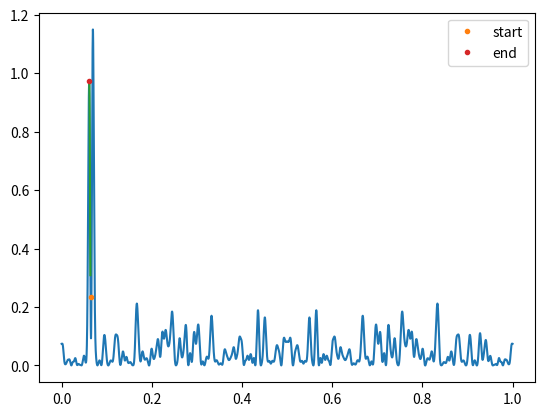

This chart was generated by the following Python code:
import numpy as np
from scipy import signal
import matplotlib.pyplot as plt

j=complex('j')

def dft_bin(x,v):
    N=len(x)
    v_shape=np.shape(v)
    if len(v_shape) > 0:
        # TODO Maybe not safe to use if len(v_shape) > 1 ?
        return np.exp(-j*2*np.pi*v[:,None]*np.arange(N))@x
    return np.sum(np.exp(-j*2*np.pi*v*np.arange(N))*x)

def dft_bin_dv(x,v):
    N=len(x)
    x_=x*-j*2*np.pi*np.arange(N)
    return dft_bin(x_,v)
    
def dft_bin_d2v(x,v):
    N=len(x)
    x_=x*(-j*2*np.pi*np.arange(N))**2
    return dft_bin(x_,v)

def dft_bin_pow(x,v):
    X=dft_bin(x,v)
    return np.real(X*np.conj(X))

def dft_bin_pow_dv(x,v):
    X=dft_bin(x,v)
    dX=dft_bin_dv(x,v)
    return np.real(X*np.conj(dX)+np.conj(X)*dX)

def dft_bin_log_pow_dv(x,v,thresh_to_zero=1e-4):
    # thresh_to_zero forces the derivative to be zero if the magnitude of the
    # DFT at bin centred on v is too small. This is to avoid wild gradients
    # due to low-powered noise which should actually be considered silence.
    X=dft_bin(x,v)
    dX=dft_bin_dv(x,v)
    ret = np.real(X*np.conj(dX)+np.conj(X)*dX)/np.real(X*np.conj(X))
    if len(np.shape(X)) > 0:
        ret[np.abs(X) < thresh_to_zero] = 0
    else:
        if np.abs(X) < thresh_to_zero:
            return 0
    return ret

def dft_bin_pow_d2v(x,v):
    X=dft_bin(x,v)
    dX=dft_bin_dv(x,v)
    d2X=dft_bin_d2v(x,v)
    return np.real(X*np.conj(d2X)+dX*np.conj(dX)+np.conj(X)*d2X+np.conj(dX)*dX)

def get_padded_window(name,N,os=1):
    # Like get_window, but oversample by factor os and zero pad the window
    w_=signal.get_window(name,N)
    N_=N*fos
    zp=(N_-N)//2
    w=np.zeros(N*fos)
    w[zp:-zp]=w_
    return w

def dft_hill_climb(x,v_k,K=10,mu=0.01,newton=False):
    # works not great ?
    v_ks = np.zeros(K)
    pows = np.zeros(K)
    for k in range(K):
        if newton:
            v_k = v_k + mu * dft_bin_pow_dv(x,v_k) / dft_bin_pow_d2v(x,v_k)
        else:
            v_k = v_k + mu * dft_bin_pow_dv(x,v_k)
        v_ks[k] = v_k
        pows[k] = dft_bin_pow(x,v_k)
    return v_ks, pows

def adaptive_ghc_slow(x,v_k,w,mu=1e-6,max_step=1/16000):
    # Slow version of adaptive peak tracking using gradient
    # Max step is specified in normalized frequency (default 1 Hz at 16KHz Fs)
    buf=np.zeros_like(w)
    buf[1:]=x[:len(buf)-1]
    v_ks = np.zeros_like(x[len(buf)-1:])
    Xs = np.zeros_like(x[len(buf)-1:],dtype='complex128')
    grad = np.zeros_like(x[len(buf)-1:])
    for n, xn in enumerate(x[len(buf)-1:]):
        buf[:-1] = buf[1:]
        buf[-1] = xn
        grad[n]=dft_bin_pow_dv(buf*w,v_k)
        v_k = v_k + np.clip(mu * grad[n],-max_step,max_step)
        v_ks[n] = v_k
        Xs[n] = dft_bin(buf*w,v_k)
    return v_ks, Xs, grad

def adaptive_ghc_slow_log_pow(x,v_k,w,mu=1e-6,max_step=float('inf')):
    # Slow version of adaptive peak tracking using gradient of log power-spectrum
    # Max step is specified in normalized frequency (default 1 Hz at 16KHz Fs)
    # TODO: Sometimes the tracking goes really astray because the partial seems
    # to disappear at times (most likely due to resonance with a closely tuned
    # node). A solution might be to restrict the absolute deviation from the
    # initial guess.
    buf=np.zeros_like(w)
    buf[1:]=x[:len(buf)-1]
    v_ks = np.zeros_like(x[len(buf)-1:])
    Xs = np.zeros_like(x[len(buf)-1:],dtype='complex128')
    grad = np.zeros_like(x[len(buf)-1:])
    for n, xn in enumerate(x[len(buf)-1:]):
        buf[:-1] = buf[1:]
        buf[-1] = xn
        grad[n]=dft_bin_log_pow_dv(buf*w,v_k)
        v_k = v_k + np.clip(mu * grad[n],-max_step,max_step)
        v_ks[n] = v_k
        Xs[n] = dft_bin(buf*w,v_k)
    return v_ks, Xs, grad

def adaptive_ghc_slow_log_pow_v(x,v_k,w,mu=1e-6,max_step=float('inf')):
    # The same as adaptive_ghc_slow_log_pow but v_k can be a vector
    buf=np.zeros_like(w)
    buf[1:]=x[:len(buf)-1]
    N_v=len(v_k)
    N_ret=len(x[len(buf)-1:])
    v_ks = np.zeros((N_ret,N_v))
    Xs = np.zeros((N_ret,N_v),dtype='complex128')
    grad = np.zeros((N_ret,N_v))
    for n, xn in enumerate(x[len(buf)-1:]):
        buf[:-1] = buf[1:]
        buf[-1] = xn
        cur_grad=dft_bin_log_pow_dv(buf*w,v_k)
        grad[n]=cur_grad
        v_k = v_k + np.clip(mu * grad[n],-max_step,max_step)
        v_ks[n] = v_k
        Xs[n] = dft_bin(buf*w,v_k)
    return v_ks, Xs, grad

if __name__ == '__main__':
    N=256
    Fs=16e3
    f0=1000
    f_k=1025
    v0=f0/Fs
    v1=1100/Fs
    v_k=f_k/Fs
    # frequency oversampling factor
    fos=32
    n=np.arange(0,N,1/fos)
    v=n/N
    w=get_padded_window('hann',N,fos)
    w/=np.sum(w)
    x_=np.exp(j*2*np.pi*v0*n*fos)+np.random.standard_normal(N*fos)*3
    x_+=np.exp(j*2*np.pi*v1*n*fos)
    x=x_*w
    X=np.abs(np.fft.fft(x))**2
    X_k=dft_bin_pow(x,v_k)
    print('v_k',v_k)
    print('X_k',X_k)
    # Gradient ascent works not bad. This update would occur every sample, remember.
    # However, why does mu have to be so small? We need to scale a variable somewhere.
    v_ks,X_ks=dft_hill_climb(x,v_k,K=30,mu=1e-6)
    # TODO: newton doesn't work that well...
    #v_ks,X_ks=dft_hill_climb(x,v_k,K=30,mu=0.03,newton=True)

    plt.plot(v,X)
    plt.plot(v_k,X_k,'.',label='start')
    plt.plot(v_ks,X_ks)
    plt.plot(v_ks[-1],X_ks[-1],'.',label='end')
    plt.legend()
    plt.show()
